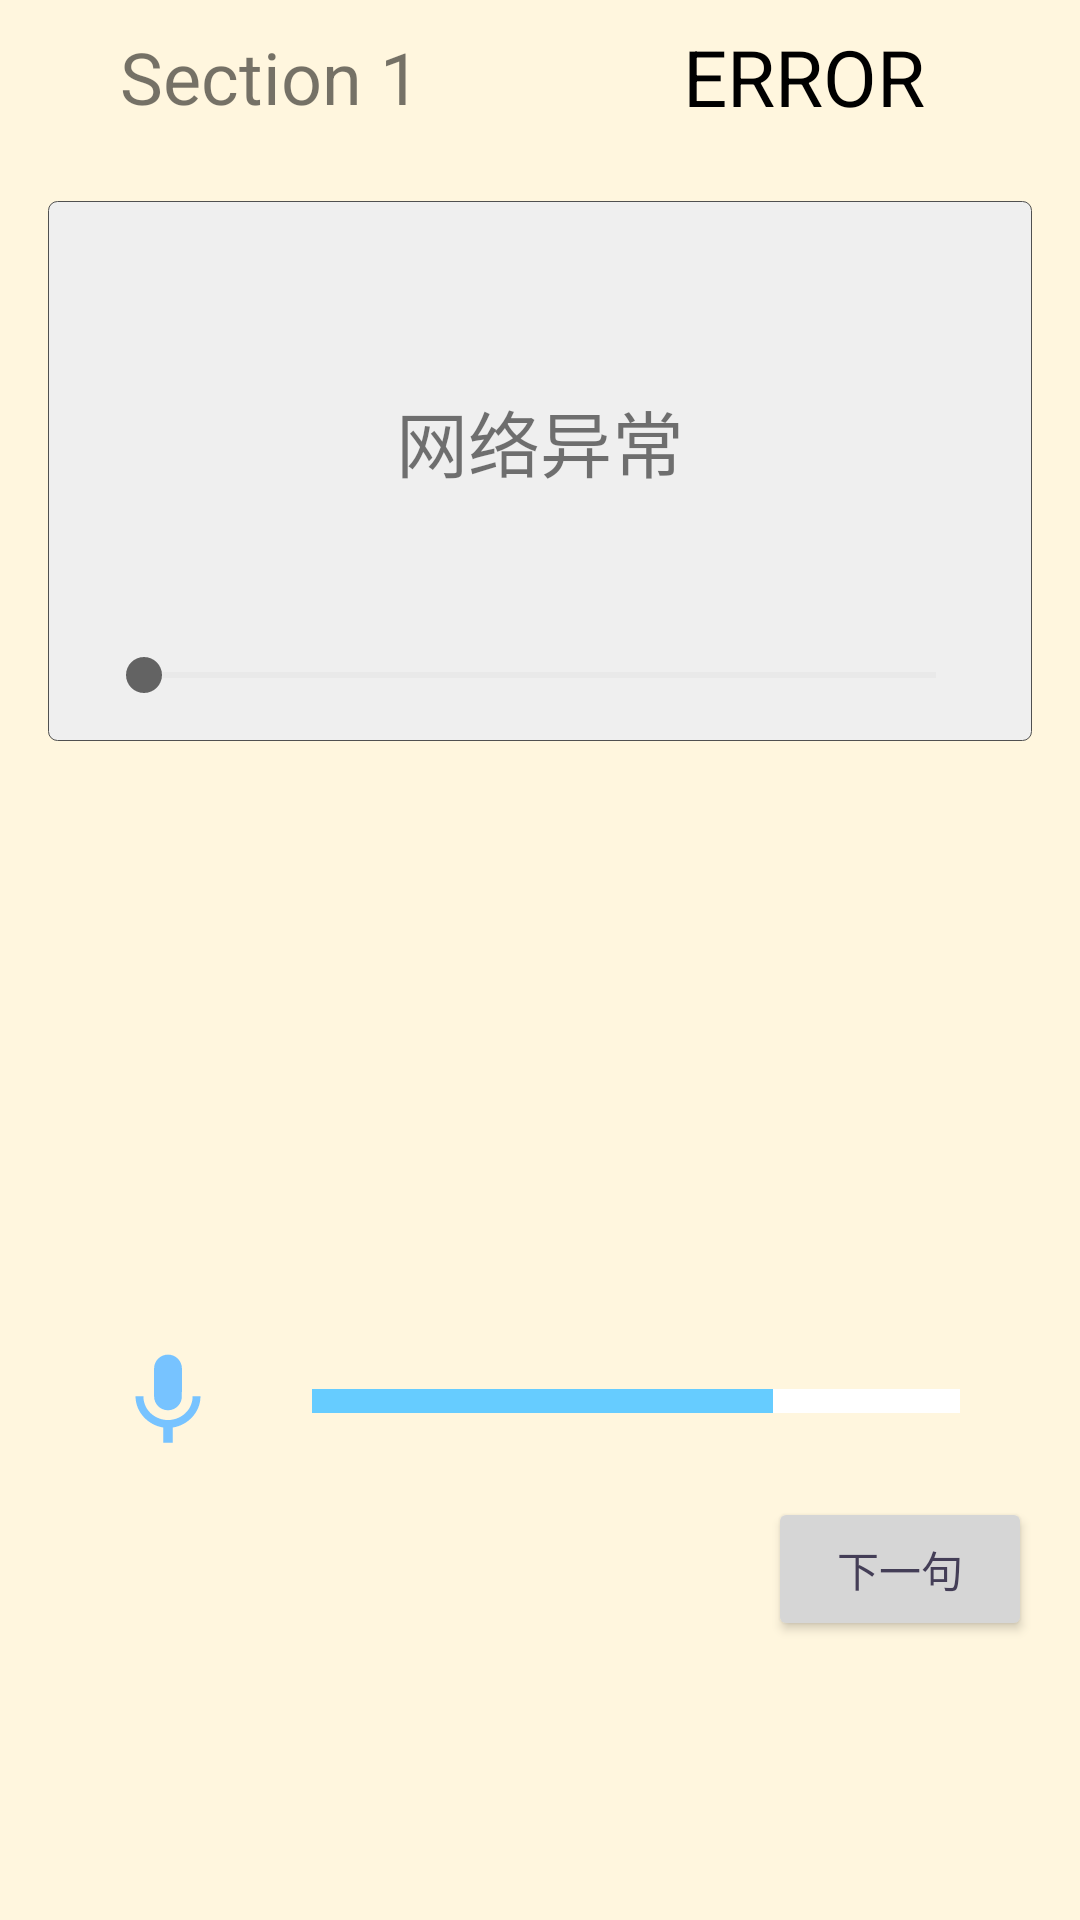

Write the Android layout XML for this screen, with the resource values it uses.
<!-- AndroidManifest.xml: application theme Theme.SpeechTrain -->
<!-- res/layout/activity_train_graph.xml -->
<?xml version="1.0" encoding="utf-8"?>
<LinearLayout
    xmlns:android="http://schemas.android.com/apk/res/android"
    xmlns:app="http://schemas.android.com/apk/res-auto"
    xmlns:tools="http://schemas.android.com/tools"
    android:layout_width="match_parent"
    android:layout_height="match_parent"
    android:orientation="vertical"
    tools:context=".train.TrainMainActivity">


    <ScrollView
        android:layout_width="match_parent"
        android:layout_height="wrap_content">

        <LinearLayout
            android:layout_width="match_parent"
            android:layout_height="wrap_content"
            android:orientation="vertical">

            <LinearLayout
                android:layout_width="match_parent"
                android:layout_height="wrap_content"
                android:layout_marginHorizontal="16dp"
                android:layout_marginTop="8dp"
                android:orientation="horizontal"
                android:baselineAligned="false">

                <LinearLayout
                    android:layout_width="0dp"
                    android:layout_marginStart="24dp"
                    android:layout_height="wrap_content"
                    android:layout_gravity="center"
                    android:layout_weight="1"
                    android:orientation="vertical">

                    <TextView
                        android:id="@+id/train_tv_section_name"
                        android:layout_width="wrap_content"
                        android:layout_height="wrap_content"
                        android:textSize="24sp"
                        android:text="@string/train_default_section_name" />
                </LinearLayout>

                <LinearLayout
                    android:layout_width="0dp"
                    android:layout_height="wrap_content"
                    android:layout_weight="1"
                    android:orientation="vertical">

                    <TextView
                        android:id="@+id/train_tv_sentence_id"
                        android:layout_width="wrap_content"
                        android:layout_height="wrap_content"
                        android:layout_gravity="center"
                        android:textColor="@color/black"
                        android:textSize="26sp"
                        android:text="@string/train_default_sentence_id" />
                </LinearLayout>
            </LinearLayout>

            <LinearLayout
                android:layout_width="match_parent"
                android:layout_height="180dp"
                android:layout_marginHorizontal="16dp"
                android:layout_marginTop="24dp"
                android:background="@drawable/seekbar_bg"
                android:orientation="vertical"
                android:padding="16dp">

                <TextView
                    android:id="@+id/train_tv_sentence"
                    android:layout_width="match_parent"
                    android:layout_height="128dp"
                    android:gravity="center"
                    android:textSize="24sp"
                    android:text="@string/train_default_sentence" />

                <SeekBar
                    android:id="@+id/train_sb_progress"
                    android:layout_width="match_parent"
                    android:layout_height="wrap_content"
                    android:layout_marginTop="8dp"
                    android:progress="0" />

            </LinearLayout>


            <ImageView
                android:layout_marginTop="32dp"
                android:layout_width="wrap_content"
                android:layout_height="140dp"
                android:layout_gravity="center"
                android:id="@+id/train_graph_img_pitch"
                android:contentDescription="@string/train_graph_description" />


            <LinearLayout
                android:layout_width="match_parent"
                android:layout_height="wrap_content"
                android:layout_marginTop="16dp"
                android:layout_marginHorizontal="24dp"
                android:orientation="horizontal">

                <ImageView
                    android:layout_width="wrap_content"
                    android:layout_height="wrap_content"
                    android:src="@drawable/mic_foreground"
                    android:contentDescription="@string/train_img_description_volume" />

                <SeekBar
                    android:id="@+id/train_sb_volume"
                    android:layout_gravity="center"
                    android:layout_width="match_parent"
                    android:layout_height="wrap_content"
                    android:progressDrawable="@drawable/light_blue_seekbar_style"
                    android:thumb="@null"
                    android:progress="71"
                    android:max="100" />

            </LinearLayout>

            <Button
                android:id="@+id/train_btn_next"
                android:clickable="false"
                android:layout_width="wrap_content"
                android:layout_height="wrap_content"
                android:layout_gravity="end"
                android:layout_marginHorizontal="16sp"
                android:enabled="true"
                android:text="@string/train_btn_next" />

        </LinearLayout>

    </ScrollView>

</LinearLayout>
<!-- resources referenced by this layout -->
<resources>
  <color name="black">#000000</color>
  <!-- drawable light_blue_seekbar_style (drawable) -->
  <?xml version="1.0" encoding="utf-8"?>
  <layer-list xmlns:android="http://schemas.android.com/apk/res/android">
      <item android:id="@android:id/background">
          <shape>
              <solid android:color="#FFFFFF" />
          </shape>
      </item>
      <item android:id="@android:id/progress">
          <clip>
              <shape>
                  <solid android:color="@color/blue_light" />
              </shape>
          </clip>
      </item>
  </layer-list>
  <!-- drawable mic_foreground (drawable) -->
  <vector xmlns:android="http://schemas.android.com/apk/res/android"
      android:width="64dp"
      android:height="64dp"
      android:viewportWidth="108"
      android:viewportHeight="108"
      android:tint="#77C3FF">
    <group android:scaleX="2.61"
        android:scaleY="2.61"
        android:translateX="22.68"
        android:translateY="22.68">
      <path
          android:fillColor="@android:color/white"
          android:pathData="M12,14c1.66,0 2.99,-1.34 2.99,-3L15,5c0,-1.66 -1.34,-3 -3,-3S9,3.34 9,5v6c0,1.66 1.34,3 3,3zM17.3,11c0,3 -2.54,5.1 -5.3,5.1S6.7,14 6.7,11L5,11c0,3.41 2.72,6.23 6,6.72L11,21h2v-3.28c3.28,-0.48 6,-3.3 6,-6.72h-1.7z"/>
    </group>
  </vector>
  <!-- drawable seekbar_bg (drawable) -->
  <?xml version="1.0" encoding="utf-8"?>
  <layer-list xmlns:android="http://schemas.android.com/apk/res/android">
      <item>
          <shape android:shape="rectangle">
              <solid android:color="#EFEFEF" />
              <corners android:radius="3dp" />
              <stroke
                  android:width="0.5px"
                  android:color="#505050" />
          </shape>
      </item>
  
  </layer-list>
  <string name="train_btn_next">下一句</string>
  <string name="train_default_section_name">Section 1</string>
  <string name="train_default_sentence">网络异常</string>
  <string name="train_default_sentence_id">ERROR</string>
  <string name="train_graph_description">语料图</string>
  <string name="train_img_description_volume">音量大小</string>
  <style name="Theme.SpeechTrain" parent="Theme.AppCompat.Light.DarkActionBar">
          <item name="colorPrimaryDark">@color/blue_dim</item>
          <item name="colorPrimary">@color/blue_dim</item>
          <item name="colorAccent">@color/grey_dark</item>
          <item name="android:windowBackground">@color/beige</item>
          <item name="android:textColorPrimary">@color/black_soft</item>
          <item name="colorControlNormal">@color/grey_light</item>
          <item name="colorButtonNormal">@color/grey_light</item>
  
          <item name="font_title">@dimen/font_24</item>
          <item name="font_label">@dimen/font_20</item>
          <item name="font_tv_hint">@dimen/font_14</item>
          <item name="font_et">@dimen/font_18</item>
          <item name="font_btn">@dimen/font_24</item>
      </style>
  <color name="blue_light">#66CCFF</color>
  <color name="blue_dim">#3F6CC1</color>
  <color name="grey_dark">#636363</color>
  <color name="beige">#FFF6DE</color>
  <color name="black_soft">#443E57</color>
  <color name="grey_light">#D6D6D6</color>
  <dimen name="font_24">24sp</dimen>
  <dimen name="font_20">20sp</dimen>
  <dimen name="font_14">14sp</dimen>
  <dimen name="font_18">18sp</dimen>
</resources>
